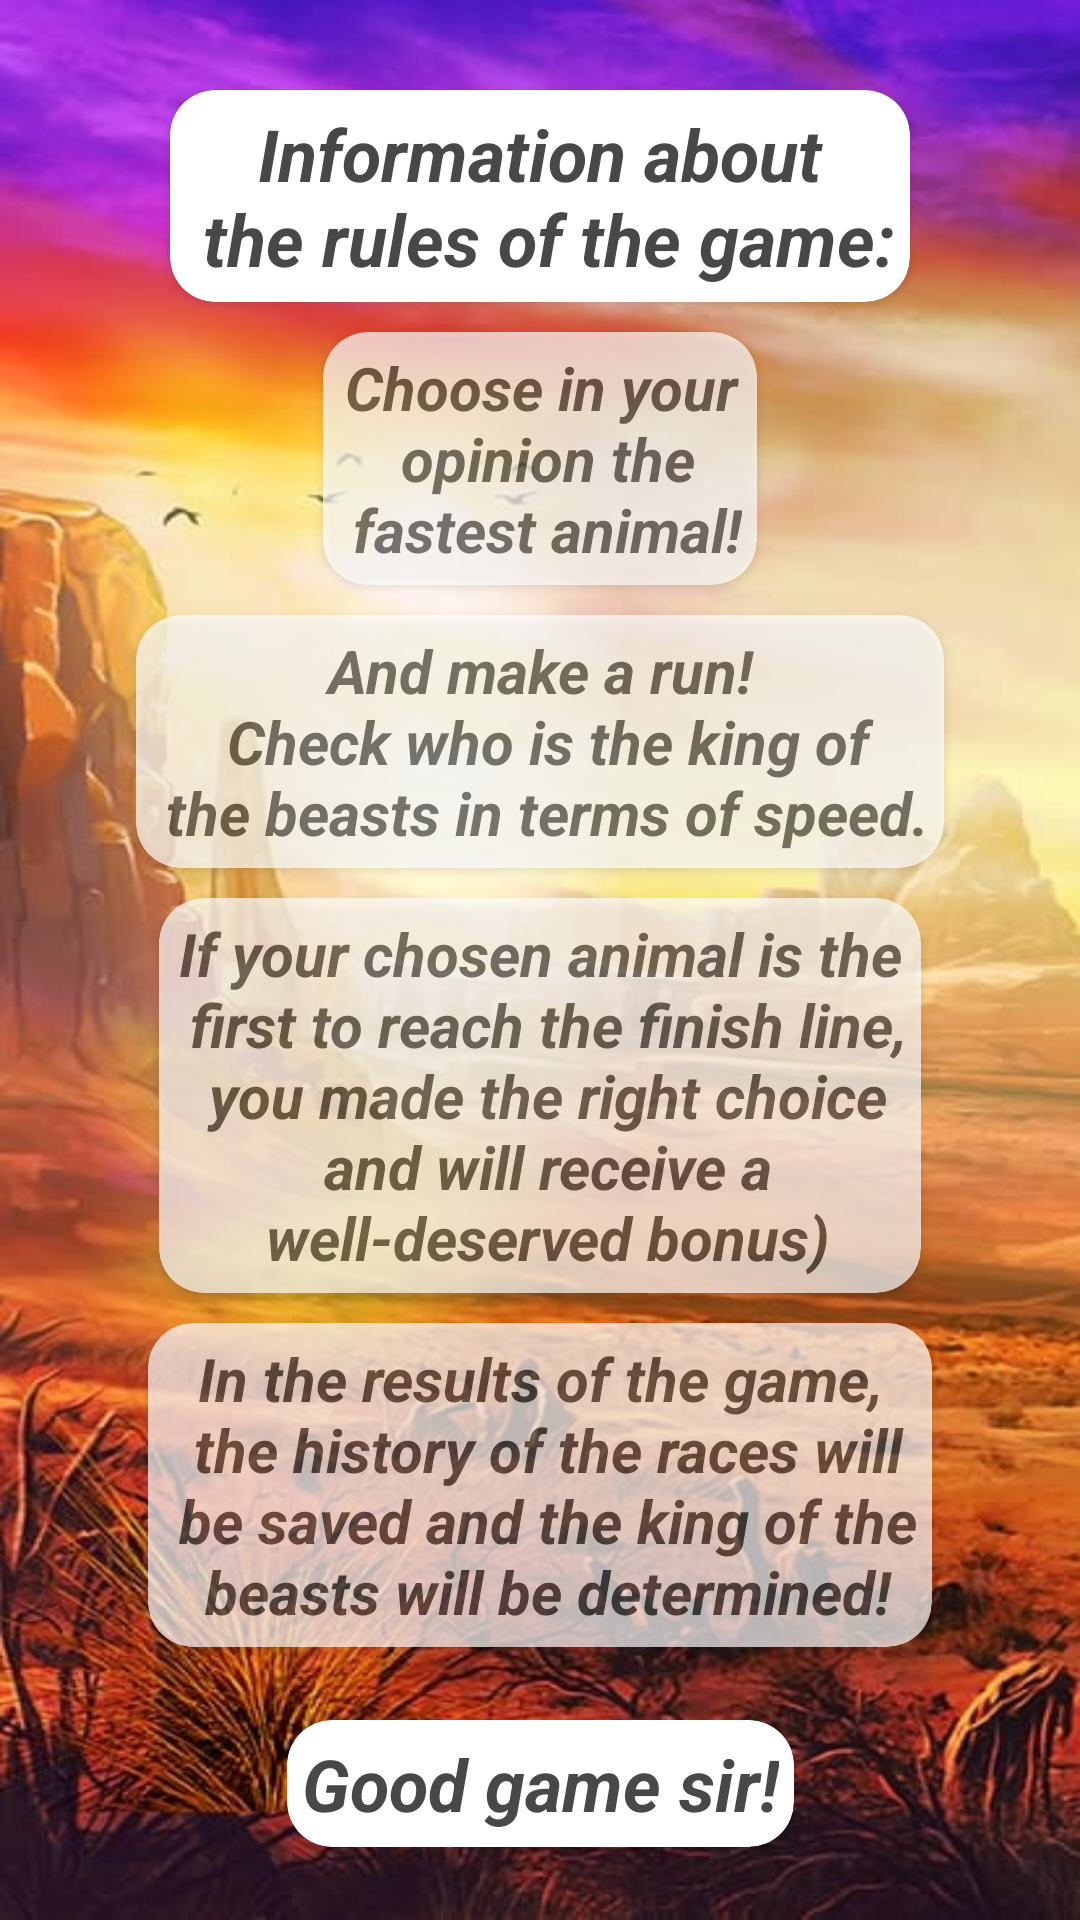

This screen was rendered from an Android layout file. Write that file and the resources it references.
<!-- AndroidManifest.xml: application theme Theme.GoldenBull -->
<!-- res/layout/fragment_info.xml -->
<?xml version="1.0" encoding="utf-8"?>
<androidx.constraintlayout.widget.ConstraintLayout xmlns:android="http://schemas.android.com/apk/res/android"
    xmlns:app="http://schemas.android.com/apk/res-auto"
    xmlns:tools="http://schemas.android.com/tools"
    android:layout_width="match_parent"
    android:layout_height="match_parent"
    android:background="@drawable/info_fon"
    tools:context=".presentation.fragment.InfoFragment" >

    <androidx.cardview.widget.CardView
        android:id="@+id/cardViewInfo"
        android:layout_width="wrap_content"
        android:layout_height="wrap_content"
        android:layout_marginTop="30dp"
        app:cardCornerRadius="15dp"
        app:layout_constraintEnd_toEndOf="parent"
        app:layout_constraintStart_toStartOf="parent"
        app:layout_constraintTop_toTopOf="parent">

        <androidx.constraintlayout.widget.ConstraintLayout
            android:layout_width="match_parent"
            android:layout_height="match_parent"
            android:layout_margin="5dp">

            <TextView
                android:id="@+id/tvInfo1"
                android:layout_width="wrap_content"
                android:layout_height="wrap_content"
                android:gravity="center"
                android:text="@string/info1"
                android:textColor="#484848"
                android:textSize="24sp"
                android:textStyle="bold|italic"
                app:layout_constraintEnd_toEndOf="parent"
                app:layout_constraintStart_toStartOf="parent"
                app:layout_constraintTop_toTopOf="parent" />
        </androidx.constraintlayout.widget.ConstraintLayout>

    </androidx.cardview.widget.CardView>

    <androidx.cardview.widget.CardView
        android:id="@+id/cardView2"
        android:layout_width="wrap_content"
        android:layout_height="wrap_content"
        android:layout_marginTop="10dp"
        android:alpha="0.7"
        app:cardCornerRadius="15dp"
        app:layout_constraintEnd_toEndOf="parent"
        app:layout_constraintStart_toStartOf="parent"
        app:layout_constraintTop_toBottomOf="@+id/cardViewInfo">

        <androidx.constraintlayout.widget.ConstraintLayout
            android:layout_width="match_parent"
            android:layout_height="match_parent"
            android:layout_margin="5dp">

            <TextView
                android:id="@+id/tvInfo2"
                android:layout_width="wrap_content"
                android:layout_height="wrap_content"
                android:gravity="center"
                android:text="@string/info2"
                android:textColor="#484848"
                android:textSize="20sp"
                android:textStyle="bold|italic"
                app:layout_constraintEnd_toEndOf="parent"
                app:layout_constraintStart_toStartOf="parent"
                app:layout_constraintTop_toTopOf="parent" />
        </androidx.constraintlayout.widget.ConstraintLayout>

    </androidx.cardview.widget.CardView>

    <androidx.cardview.widget.CardView
        android:id="@+id/cardView3"
        android:layout_width="wrap_content"
        android:layout_height="wrap_content"
        android:layout_marginTop="10dp"
        android:alpha="0.7"
        app:cardCornerRadius="15dp"
        app:layout_constraintEnd_toEndOf="parent"
        app:layout_constraintStart_toStartOf="parent"
        app:layout_constraintTop_toBottomOf="@+id/cardView2">

        <androidx.constraintlayout.widget.ConstraintLayout
            android:layout_width="match_parent"
            android:layout_height="match_parent"
            android:layout_margin="5dp">

            <TextView
                android:id="@+id/tvInfo3"
                android:layout_width="wrap_content"
                android:layout_height="wrap_content"
                android:gravity="center"
                android:text="@string/info3"
                android:textColor="#484848"
                android:textSize="20sp"
                android:textStyle="bold|italic"
                app:layout_constraintEnd_toEndOf="parent"
                app:layout_constraintStart_toStartOf="parent"
                app:layout_constraintTop_toTopOf="parent" />
        </androidx.constraintlayout.widget.ConstraintLayout>

    </androidx.cardview.widget.CardView>

    <androidx.cardview.widget.CardView
        android:id="@+id/cardView4"
        android:layout_width="wrap_content"
        android:layout_height="wrap_content"
        android:layout_marginTop="10dp"
        android:alpha="0.7"
        app:cardCornerRadius="15dp"
        app:layout_constraintEnd_toEndOf="parent"
        app:layout_constraintStart_toStartOf="parent"
        app:layout_constraintTop_toBottomOf="@+id/cardView3">

        <androidx.constraintlayout.widget.ConstraintLayout
            android:layout_width="match_parent"
            android:layout_height="match_parent"
            android:layout_margin="5dp">

            <TextView
                android:id="@+id/tvInfo4"
                android:layout_width="wrap_content"
                android:layout_height="wrap_content"
                android:gravity="center"
                android:text="@string/info4"
                android:textColor="#484848"
                android:textSize="20sp"
                android:textStyle="bold|italic"
                app:layout_constraintEnd_toEndOf="parent"
                app:layout_constraintStart_toStartOf="parent"
                app:layout_constraintTop_toTopOf="parent" />
        </androidx.constraintlayout.widget.ConstraintLayout>

    </androidx.cardview.widget.CardView>

    <androidx.cardview.widget.CardView
        android:id="@+id/cardView5"
        android:layout_width="wrap_content"
        android:layout_height="wrap_content"
        android:layout_marginTop="10dp"
        android:alpha="0.7"
        app:cardCornerRadius="15dp"
        app:layout_constraintEnd_toEndOf="parent"
        app:layout_constraintStart_toStartOf="parent"
        app:layout_constraintTop_toBottomOf="@+id/cardView4">


        <androidx.constraintlayout.widget.ConstraintLayout
            android:layout_width="match_parent"
            android:layout_height="match_parent"
            android:layout_margin="5dp">

            <TextView
                android:id="@+id/tvInfo5"
                android:layout_width="wrap_content"
                android:layout_height="wrap_content"
                android:gravity="center"
                android:text="@string/info5"
                android:textColor="#484848"
                android:textSize="20sp"
                android:textStyle="bold|italic"
                app:layout_constraintEnd_toEndOf="parent"
                app:layout_constraintStart_toStartOf="parent"
                app:layout_constraintTop_toTopOf="parent" />
        </androidx.constraintlayout.widget.ConstraintLayout>

    </androidx.cardview.widget.CardView>

    <androidx.cardview.widget.CardView
        android:id="@+id/cardView"
        android:layout_width="wrap_content"
        android:layout_height="wrap_content"
        app:cardCornerRadius="15dp"
        app:layout_constraintBottom_toBottomOf="parent"
        app:layout_constraintEnd_toEndOf="parent"
        app:layout_constraintStart_toStartOf="parent"
        app:layout_constraintTop_toBottomOf="@+id/cardView5">

        <androidx.constraintlayout.widget.ConstraintLayout
            android:layout_width="match_parent"
            android:layout_height="match_parent"
            android:layout_margin="5dp">

            <TextView
                android:id="@+id/tvInfo6"
                android:layout_width="wrap_content"
                android:layout_height="wrap_content"
                android:gravity="center"
                android:text="@string/info6"
                android:textColor="#484848"
                android:textSize="24sp"
                android:textStyle="bold|italic"
                app:layout_constraintEnd_toEndOf="parent"
                app:layout_constraintStart_toStartOf="parent"
                app:layout_constraintTop_toTopOf="parent" />
        </androidx.constraintlayout.widget.ConstraintLayout>

    </androidx.cardview.widget.CardView>
</androidx.constraintlayout.widget.ConstraintLayout>
<!-- resources referenced by this layout -->
<resources>
  <!-- drawable info_fon: jpg bitmap (drawable-v24, 90754 bytes) -->
  <string name="info1">Information about\n the rules of the game:</string>
  <string name="info2">Choose in your\n opinion the\n fastest animal!</string>
  <string name="info3">And make a run!\n Check who is the king of\n the beasts in terms of speed.</string>
  <string name="info4">If your chosen animal is the\n first to reach the finish line,\n you made the right choice\n and will receive a\n well-deserved bonus)</string>
  <string name="info5">In the results of the game,\n  the history of the races will\n  be saved and the king of the\n  beasts will be determined!</string>
  <string name="info6">Good game sir!</string>
  <style name="Theme.GoldenBull" parent="Theme.MaterialComponents.DayNight.NoActionBar">
          
          <item name="colorPrimary">@color/purple_500</item>
          <item name="colorPrimaryVariant">@color/black</item>
          <item name="colorOnPrimary">@color/white</item>
          
          <item name="colorSecondary">@color/teal_200</item>
          <item name="colorSecondaryVariant">@color/teal_700</item>
          <item name="colorOnSecondary">@color/black</item>
          
          <item name="android:statusBarColor" tools:targetApi="l">?attr/colorPrimaryVariant</item>
          
      </style>
  <color name="purple_500">#FF6200EE</color>
  <color name="black">#FF000000</color>
  <color name="white">#FFFFFFFF</color>
  <color name="teal_200">#FF03DAC5</color>
  <color name="teal_700">#FF018786</color>
</resources>
